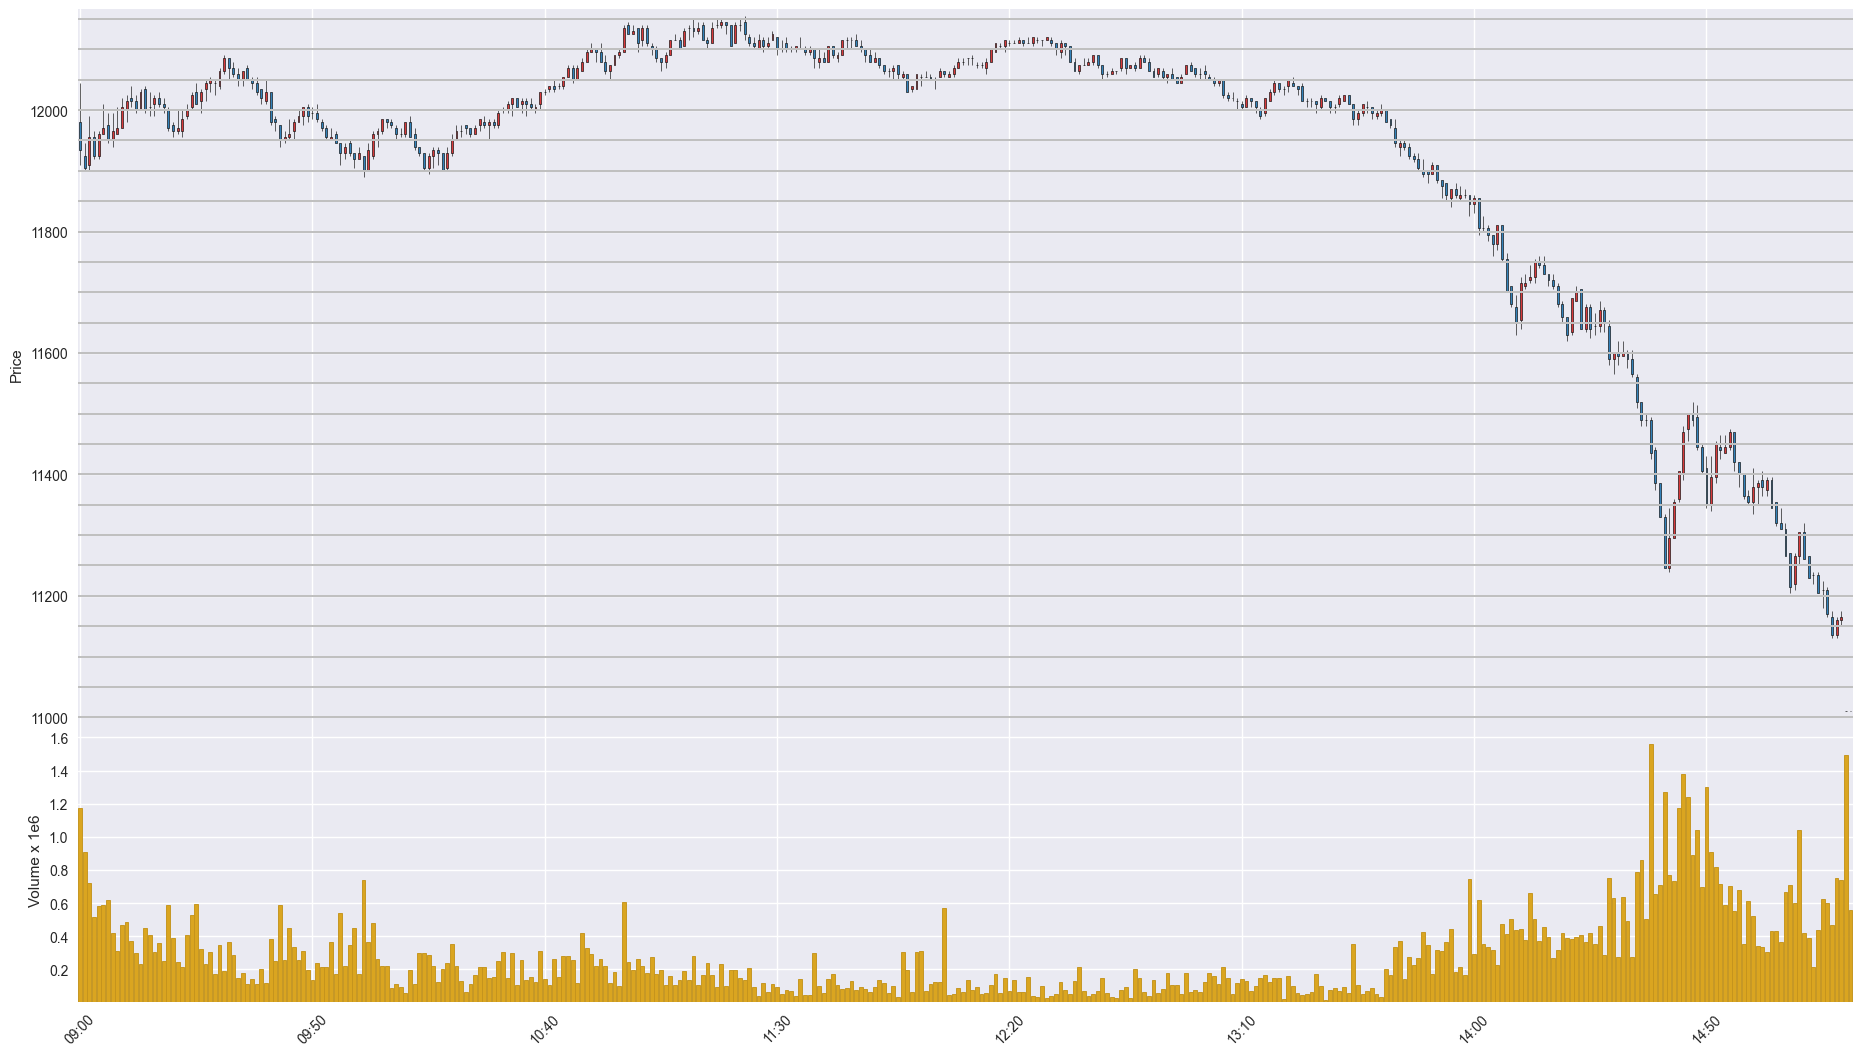

Source data for this figure (header and first rows):
Time, Open, High, Low, Close, Volume
202006150900, 11980, 12045, 11910, 11935, 1171139
202006150901, 11925, 11945, 11900, 11905, 909917
202006150902, 11910, 11990, 11900, 11955, 722461
202006150903, 11955, 11965, 11920, 11925, 514677
202006150904, 11925, 11965, 11920, 11960, 581298
202006150905, 11960, 12010, 11960, 11970, 590007
202006150906, 11975, 11995, 11945, 11950, 621130
202006150907, 11950, 11995, 11940, 11965, 416890
202006150908, 11960, 12005, 11960, 11970, 308452
202006150909, 11970, 12020, 11970, 12005, 466398
202006150910, 12000, 12025, 11980, 12015, 485135
202006150911, 12020, 12040, 12005, 12015, 371154
202006150912, 12015, 12025, 11995, 12000, 297734
202006150913, 12000, 12035, 12000, 12030, 233971
202006150914, 12035, 12040, 11995, 12000, 449743
202006150915, 12005, 12030, 11990, 12005, 409296
202006150916, 12010, 12025, 11990, 12020, 302834
202006150917, 12020, 12030, 12005, 12010, 358745
202006150918, 12010, 12020, 11995, 12005, 249028
202006150919, 12000, 12005, 11965, 11970, 587896
202006150920, 11975, 11980, 11955, 11965, 388919
202006150921, 11965, 12000, 11960, 11970, 245980
202006150922, 11965, 12000, 11955, 11985, 212955
202006150923, 11990, 12010, 11985, 12000, 408550
202006150924, 12005, 12030, 12000, 12025, 526583
202006150925, 12030, 12045, 12010, 12010, 594506
202006150926, 12015, 12035, 11995, 12030, 321084
202006150927, 12035, 12050, 12015, 12045, 229727
202006150928, 12045, 12055, 12030, 12050, 303856
202006150929, 12045, 12050, 12025, 12045, 169920
202006150930, 12040, 12070, 12035, 12065, 346194
202006150931, 12065, 12090, 12060, 12085, 188906
202006150932, 12085, 12085, 12050, 12070, 367892
202006150933, 12070, 12080, 12055, 12060, 283987
202006150934, 12060, 12070, 12040, 12050, 145841
202006150935, 12050, 12065, 12040, 12065, 176723
202006150936, 12070, 12075, 12050, 12050, 112068
202006150937, 12050, 12055, 12035, 12045, 140443
202006150938, 12045, 12055, 12025, 12030, 111305
202006150939, 12035, 12035, 12010, 12020, 204388
202006150940, 12015, 12050, 12010, 12030, 119358
202006150941, 12030, 12030, 11975, 11980, 381341
202006150942, 11985, 11990, 11965, 11980, 251572
202006150943, 11975, 11975, 11940, 11950, 588848
202006150944, 11950, 11965, 11945, 11955, 253919
202006150945, 11955, 11985, 11950, 11960, 450758
202006150946, 11965, 11985, 11950, 11980, 332023
202006150947, 11980, 12000, 11980, 11990, 256416
202006150948, 11990, 12005, 11975, 12005, 310173
202006150949, 12005, 12010, 11980, 11990, 195758
202006150950, 11995, 12005, 11985, 11995, 132917
202006150951, 11995, 12010, 11980, 11985, 240110
202006150952, 11980, 11985, 11965, 11970, 215796
202006150953, 11970, 11975, 11950, 11955, 212556
202006150954, 11950, 11970, 11950, 11955, 367712
202006150955, 11960, 11965, 11945, 11945, 169717
202006150956, 11945, 11945, 11910, 11930, 538304
202006150957, 11930, 11945, 11920, 11940, 220061
202006150958, 11945, 11950, 11925, 11930, 348455
202006150959, 11930, 11930, 11905, 11920, 449209
... 322 more rows
